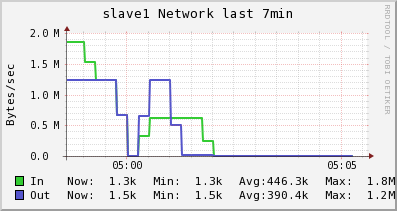

Source data for this figure (header and first rows):
Timestamp, In, Out
2014-05-30T04:58:45-04:00, 1849018, 1236027
2014-05-30T04:59:00-04:00, 1849018, 1236027
2014-05-30T04:59:15-04:00, 1521206, 1237242
2014-05-30T04:59:30-04:00, 1234370, 1238306
2014-05-30T04:59:45-04:00, 1234370, 1238306
2014-05-30T05:00:00-04:00, 659135, 661460
2014-05-30T05:00:15-04:00, 1723, 2208
2014-05-30T05:00:30-04:00, 331086, 656995
2014-05-30T05:00:45-04:00, 619278, 1229933
2014-05-30T05:01:00-04:00, 619278, 1229933
2014-05-30T05:01:15-04:00, 621120, 504188
2014-05-30T05:01:30-04:00, 622348, 20359
2014-05-30T05:01:45-04:00, 622348, 20359
2014-05-30T05:02:00-04:00, 249691, 9067
2014-05-30T05:02:15-04:00, 1253, 1539
2014-05-30T05:02:30-04:00, 1253, 1539
2014-05-30T05:02:45-04:00, 1253, 1539
2014-05-30T05:03:00-04:00, 1253, 1539
2014-05-30T05:03:15-04:00, 1253, 1539
2014-05-30T05:03:30-04:00, 1253, 1539
2014-05-30T05:03:45-04:00, 1253, 1539
2014-05-30T05:04:00-04:00, 1253, 1539
2014-05-30T05:04:15-04:00, 1253, 1539
2014-05-30T05:04:30-04:00, 1253, 1539
2014-05-30T05:04:45-04:00, 1253, 1539
2014-05-30T05:05:00-04:00, 1253, 1539
2014-05-30T05:05:15-04:00, 1253, 1539
2014-05-30T05:05:30-04:00, NaN, NaN
